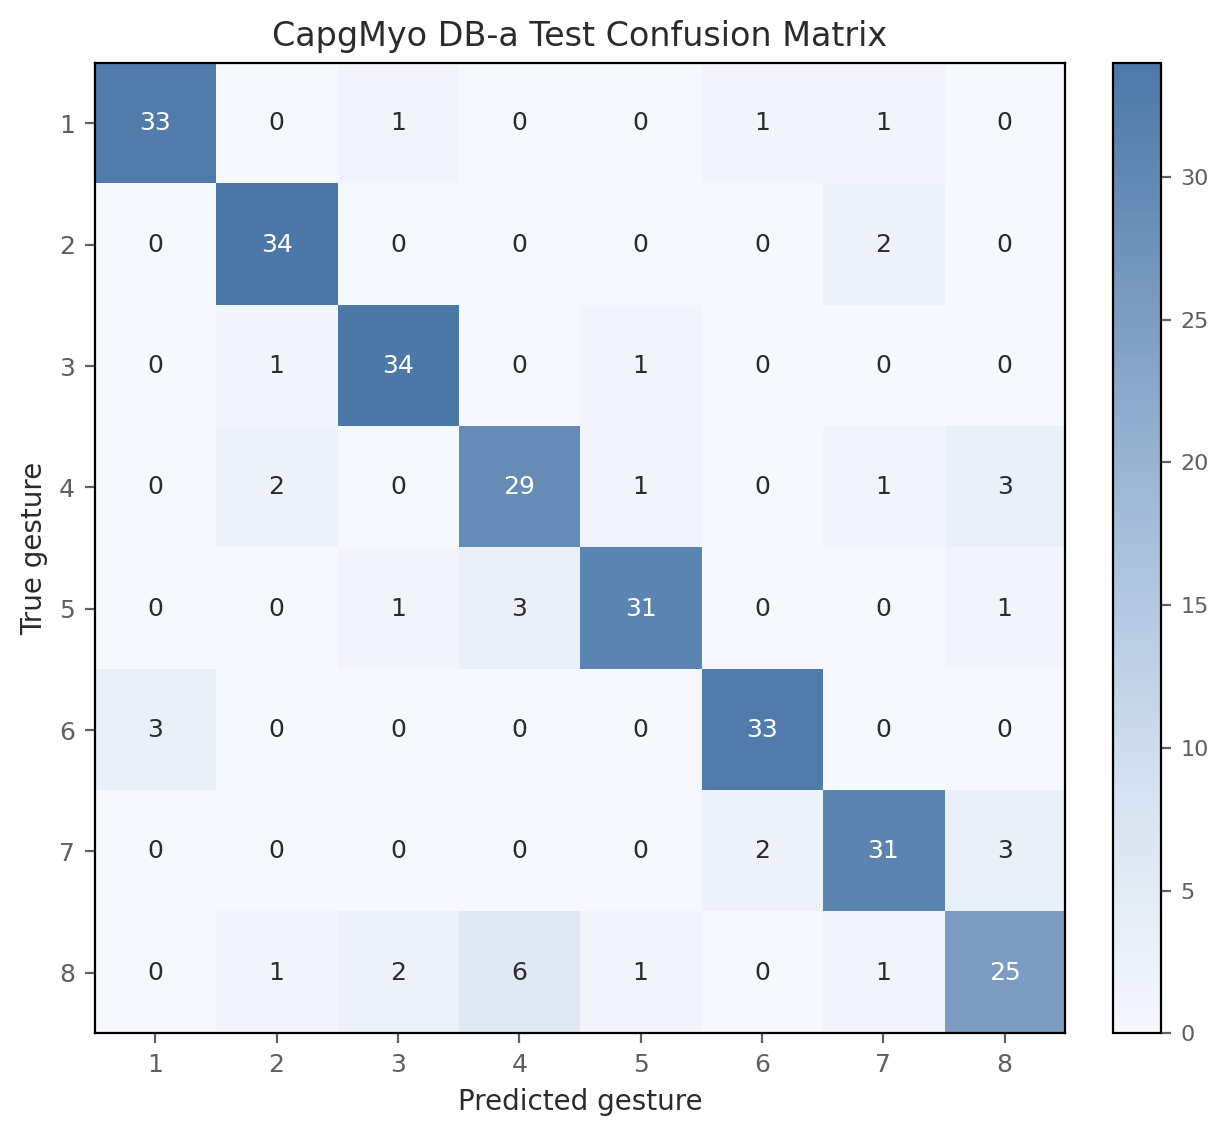

Source data for this figure (header and first rows):
true_gesture, pred_1, pred_2, pred_3, pred_4, pred_5, pred_6, pred_7, pred_8
1, 33, 0, 1, 0, 0, 1, 1, 0
2, 0, 34, 0, 0, 0, 0, 2, 0
3, 0, 1, 34, 0, 1, 0, 0, 0
4, 0, 2, 0, 29, 1, 0, 1, 3
5, 0, 0, 1, 3, 31, 0, 0, 1
6, 3, 0, 0, 0, 0, 33, 0, 0
7, 0, 0, 0, 0, 0, 2, 31, 3
8, 0, 1, 2, 6, 1, 0, 1, 25
